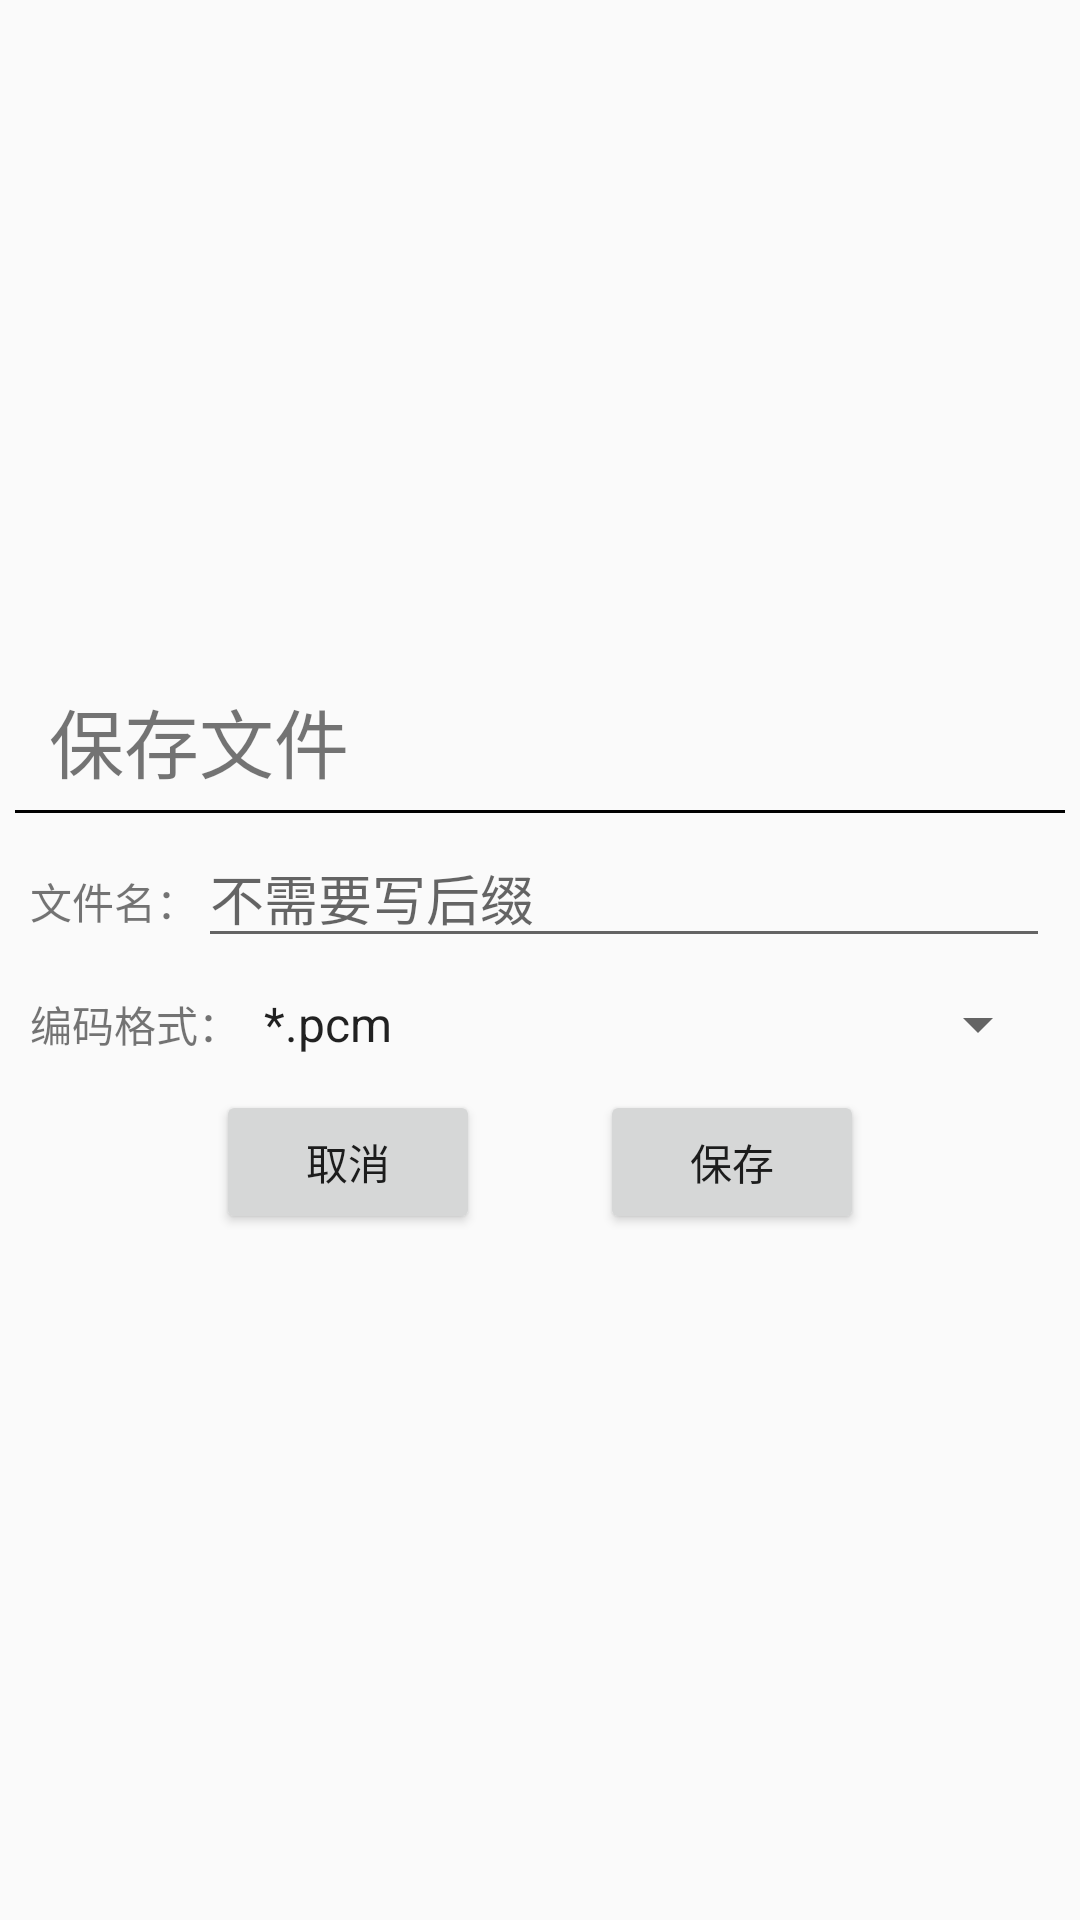

Android layout source for this screen:
<!-- AndroidManifest.xml: application theme Theme.AppCompat.Light.NoActionBar -->
<!-- res/layout/dialog.xml -->
<?xml version="1.0" encoding="utf-8"?>
<LinearLayout xmlns:android="http://schemas.android.com/apk/res/android"
    android:layout_width="300dp"
    android:layout_height="210dp"
    android:gravity="center"
    android:orientation="vertical">

    <TextView
        android:layout_marginLeft="10dp"
        android:layout_marginRight="10dp"
        android:layout_width="match_parent"
        android:text=" 保存文件"
        android:textSize="25dp"
        android:layout_height="wrap_content"/>
    <View
        android:layout_margin="5dp"
        android:layout_width="match_parent"
        android:layout_height="1dp"
        android:background="@color/black"/>
    <LinearLayout
        android:layout_width="match_parent"
        android:orientation="horizontal"
        android:layout_marginLeft="10dp"
        android:layout_marginRight="10dp"
        android:layout_marginBottom="10dp"
        android:layout_height="wrap_content">

        <TextView
            android:layout_width="wrap_content"
            android:layout_height="wrap_content"
            android:text="文件名："/>
        <EditText
            android:id="@+id/dialog_fileName"
            android:layout_width="match_parent"
            android:hint="不需要写后缀"
            android:layout_height="wrap_content"/>
    </LinearLayout>

    <LinearLayout
        android:layout_width="match_parent"
        android:orientation="horizontal"
        android:layout_marginLeft="10dp"
        android:layout_marginRight="10dp"
        android:layout_marginBottom="10dp"
        android:layout_height="wrap_content">

        <TextView
            android:layout_width="wrap_content"
            android:layout_height="wrap_content"
            android:text="编码格式："/>
        <Spinner
            android:id="@+id/dialog_format"
            android:layout_width="match_parent"
            android:layout_height="wrap_content"
            android:entries="@array/encodings"/>
    </LinearLayout>

    <LinearLayout
        android:gravity="center"
        android:layout_width="match_parent"
        android:layout_height="wrap_content">

        <Button
            android:id="@+id/dialog_cancel"
            android:layout_width="wrap_content"
            android:layout_height="wrap_content"
            android:text="取消"/>

        <Button
            android:id="@+id/dialog_save"
            android:layout_marginLeft="40dp"
            android:layout_width="wrap_content"
            android:layout_height="wrap_content"
            android:text="保存"/>
    </LinearLayout>
</LinearLayout>
<!-- resources referenced by this layout -->
<resources>
  <string-array name="encodings">
          <item>*.pcm</item>
          <item>*.wav</item>
          
      </string-array>
  <color name="black">#FF000000</color>
</resources>
